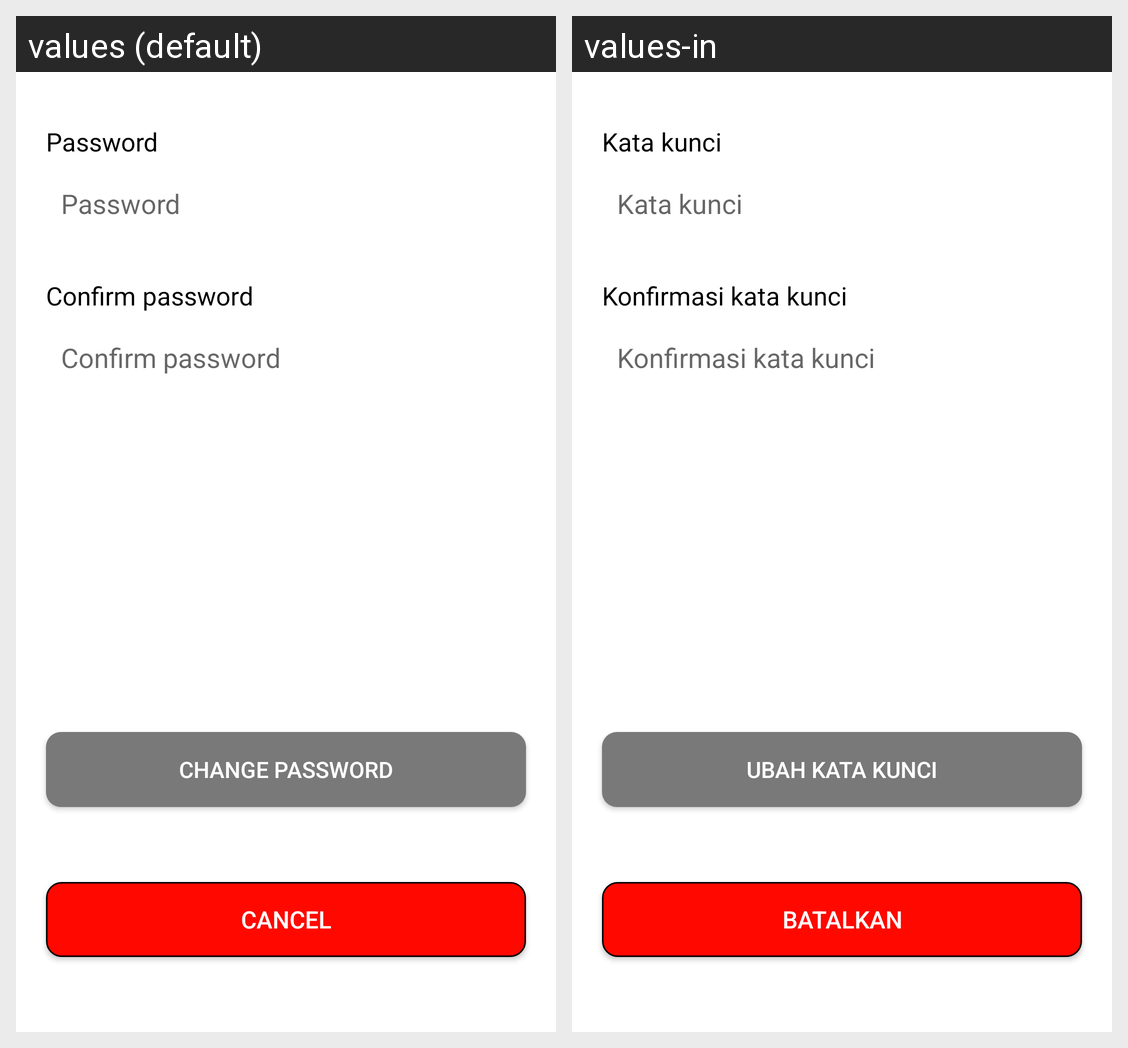

For this localized Android screen grid, give each drawn string resource with its value in every locale shown.
Android screen res/layout/activity_change_pass.xml rendered under 2 locales, left to right: values (default), values-in. Device: Nexus 5 (rendered at 1080×1920; each locale shown at half size, 540×960, under a caption strip naming it); theme Theme.BeeKeeb.
Strings drawn on this screen, with the default value and each locale's value (text and hints the layout hard-codes, and strings that could not be matched under every locale, appear in the picture but are not listed):

password_hint
  values: Password
  values-in: Kata kunci

confirm_password_hint
  values: Confirm password
  values-in: Konfirmasi kata kunci

change_password
  values: Change password
  values-in: Ubah kata kunci

cancel
  values: Cancel
  values-in: Batalkan
